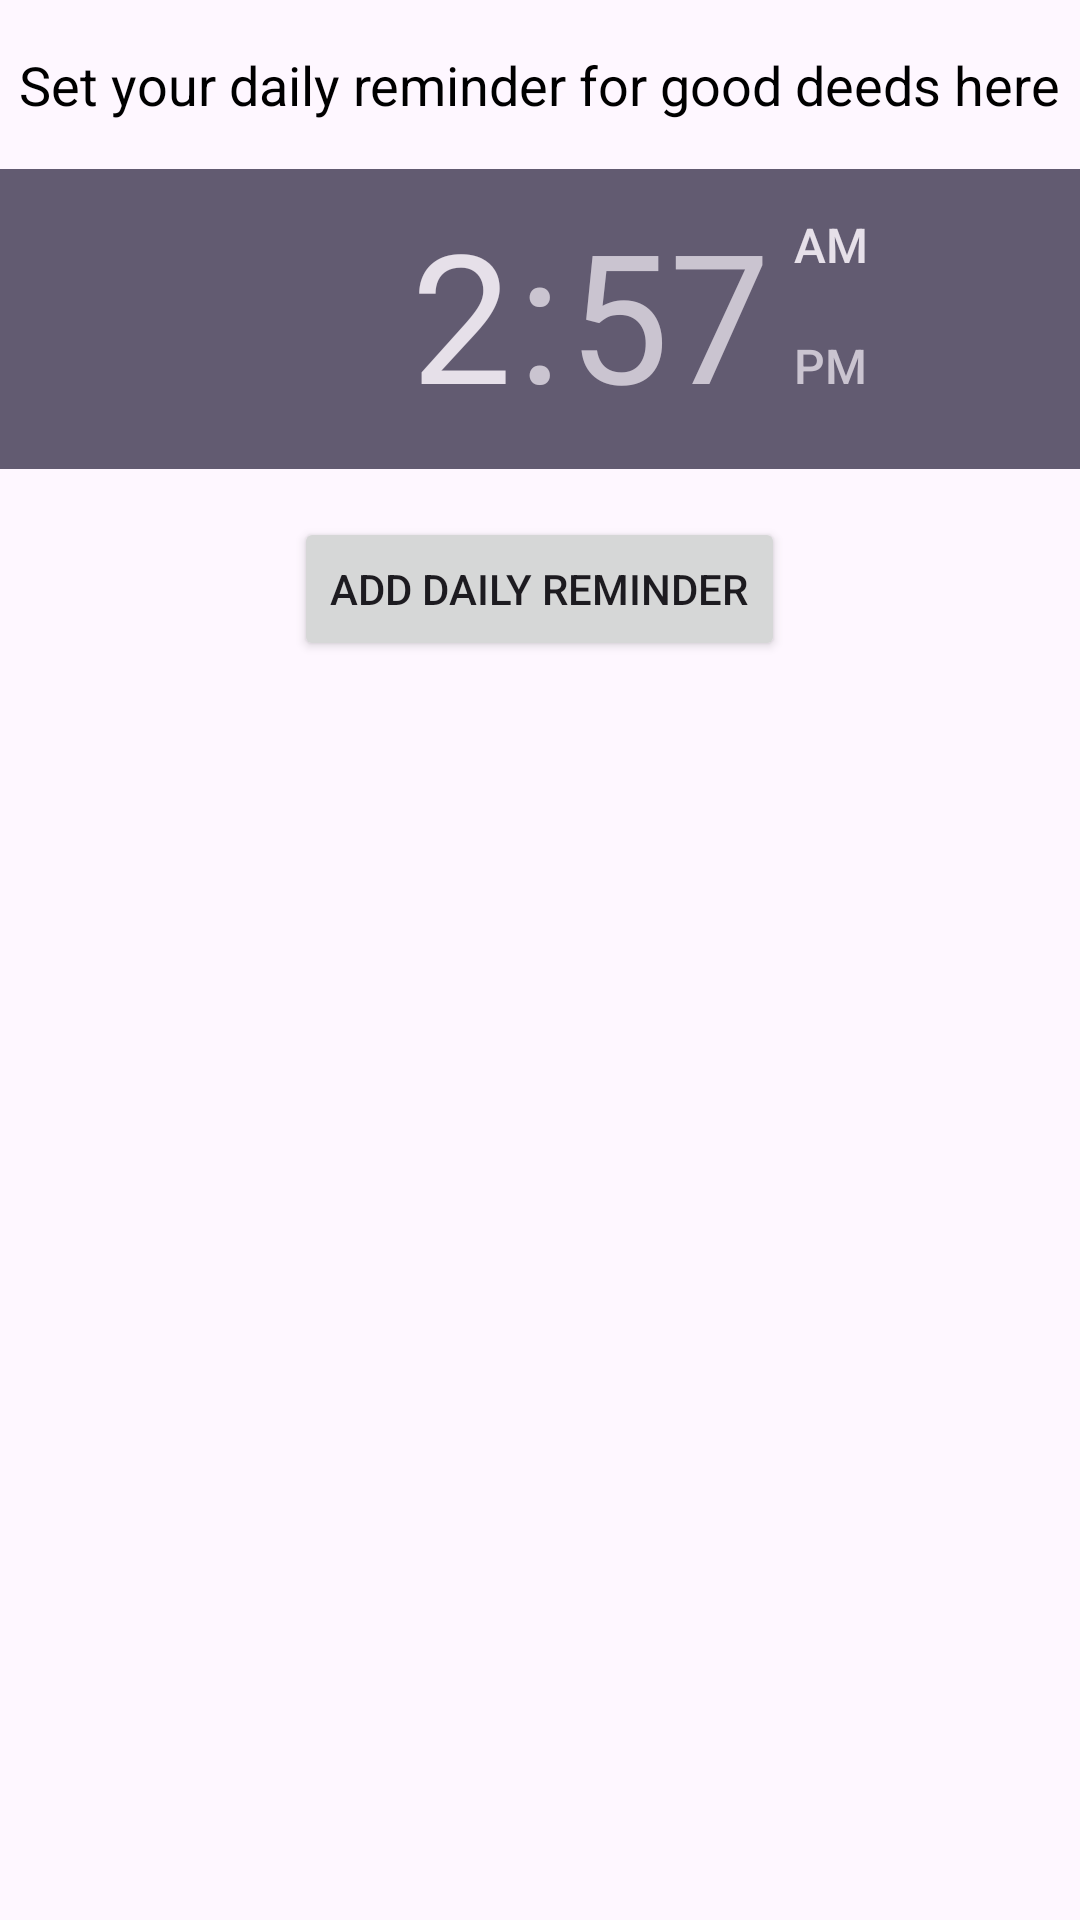

The Android layout XML behind this screen, and the referenced resources:
<!-- AndroidManifest.xml: application theme Theme.DailyKind -->
<!-- res/layout/fragment_calendar.xml -->
<?xml version="1.0" encoding="utf-8"?>

<RelativeLayout xmlns:android="http://schemas.android.com/apk/res/android"
    xmlns:app="http://schemas.android.com/apk/res-auto"
    xmlns:tools="http://schemas.android.com/tools"
    android:layout_width="match_parent"
    android:layout_height="match_parent"
    android:layout_marginTop="20dp"
    tools:context=".CalendarFragment">

    <TextView
        android:id="@+id/descriptionText"
        android:layout_width="wrap_content"
        android:layout_height="wrap_content"
        android:layout_alignParentTop="true"
        android:layout_centerHorizontal="true"
        android:layout_marginTop="16dp"
        android:text="Set your daily reminder for good deeds here"
        android:textSize="18sp"
        android:textColor="@android:color/black" />

    <TimePicker
        android:id="@+id/timePicker"
        android:layout_width="match_parent"
        android:layout_height="100dp"
        android:layout_below="@id/descriptionText"
        android:layout_marginTop="16dp" />

    <Button
        android:id="@+id/buttonAddEvent"
        android:layout_width="wrap_content"
        android:layout_height="wrap_content"
        android:layout_below="@id/timePicker"
        android:layout_centerHorizontal="true"
        android:layout_marginTop="16dp"
        android:text="Add daily reminder" />

</RelativeLayout>
<!-- resources referenced by this layout -->
<resources>
  <style name="Theme.DailyKind" parent="Base.Theme.DailyKind" />
  <style name="Base.Theme.DailyKind" parent="Theme.Material3.DayNight.NoActionBar">
          
          
      </style>
</resources>
